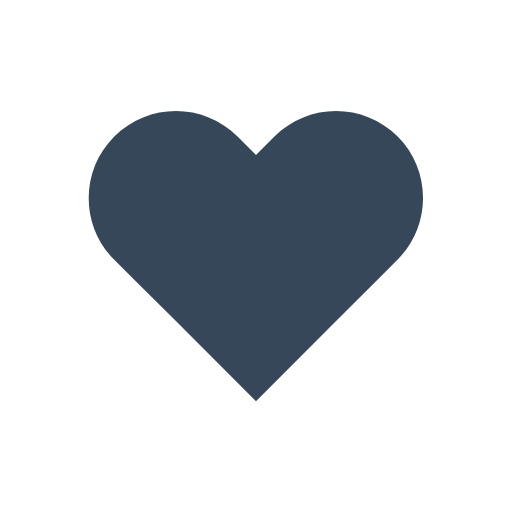
t = 0.00 s
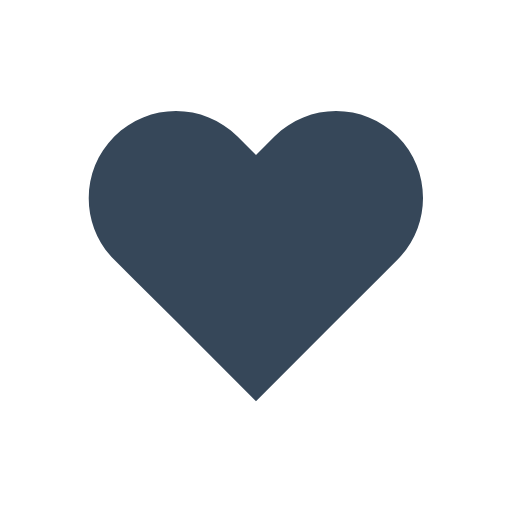
t = 0.14 s
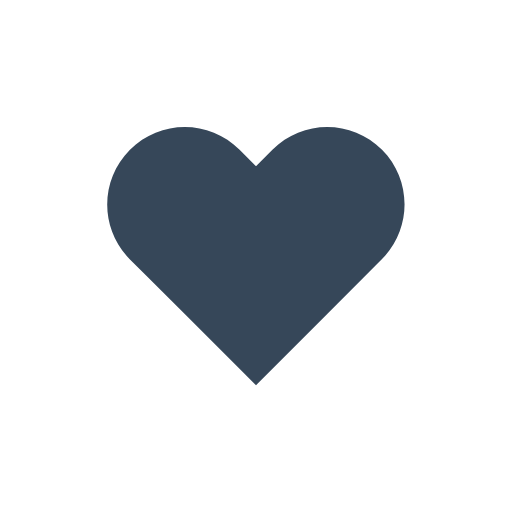
t = 0.31 s
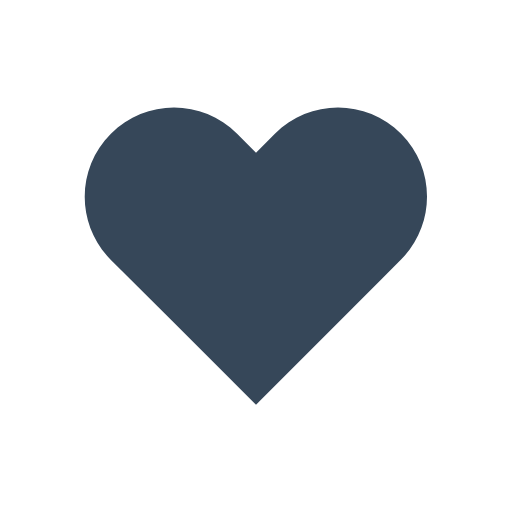
t = 0.49 s
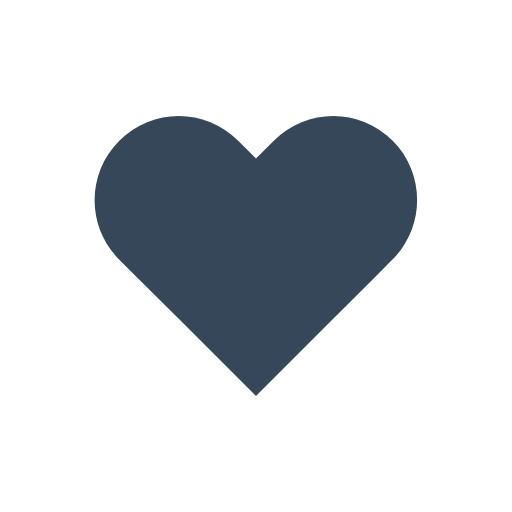
t = 0.70 s
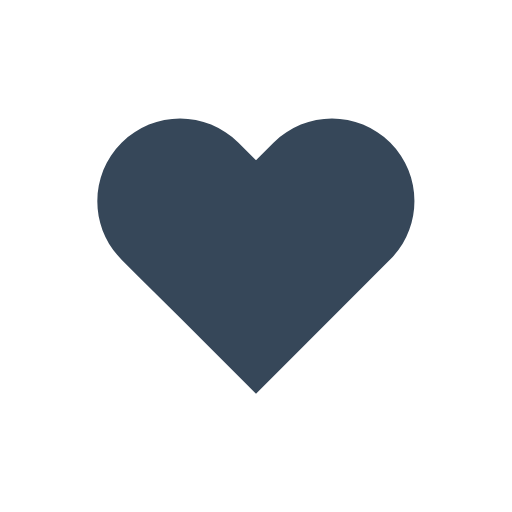
t = 0.80 s

The animated SVG that drew these frames (rendered in a browser with its animation timeline set to each time). Animation: 1 SMIL element (animateTransform=1); one cycle of 1.00 s, repeats indefinitely.

<svg width="79px"  height="79px"  xmlns="http://www.w3.org/2000/svg" viewBox="0 0 100 100" preserveAspectRatio="xMidYMid" class="lds-heart">
  <g transform="translate(50 50)">
    <path ng-attr-fill="{{config.color}}" d="M40.7-34.3c-9.8-9.8-25.6-9.8-35.4,0L0-29l-5.3-5.3c-9.8-9.8-25.6-9.8-35.4,0l0,0c-9.8,9.8-9.8,25.6,0,35.4l5.3,5.3L-23,18.7l23,23l23-23L35.4,6.3L40.7,1C50.4-8.8,50.4-24.6,40.7-34.3z" fill="#364759" transform="scale(0.640396 0.640396)">
      <animateTransform attributeName="transform" type="scale" calcMode="spline" values="0.68;0.8;0.6000000000000001;0.7200000000000001;0.68;0.6400000000000001" keyTimes="0;0.05;0.39;0.45;0.6;1" dur="1s" keySplines="0.215 0.61,0.355 1;0.215 0.61,0.355 1;0.215 0.61,0.355 1;0.215 0.61,0.355 1;0.215 0.61,0.355 1" begin="0s" repeatCount="indefinite"></animateTransform>
    </path>
  </g>
</svg>
